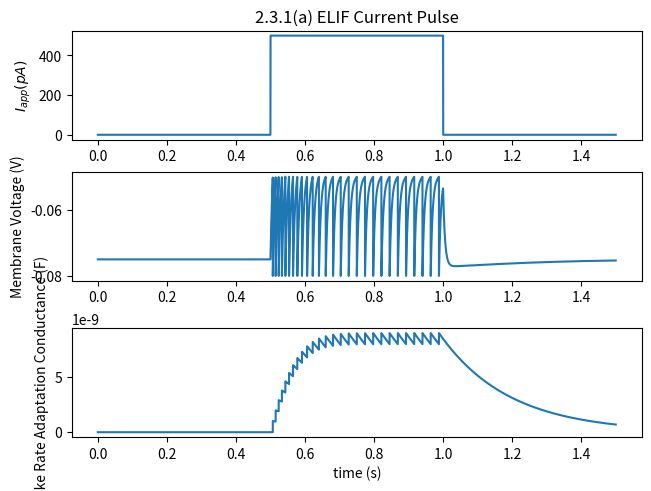

The script that saved this image:
import random as r
import numpy as np
import matplotlib.pyplot as plt

### declaring parameters ###
leakPot = -75e-3 #V
Vth = -50e-3 #V
Vreset = -80e-3 #V
membraneRes = 100e6 #Ohms
membraneCond = 100e-12 #F
potassiumPot = -80e-3 #V
deltaGSRA = 1e-9 #S
taoSRA = 200e-3 #s

### vectors ###
dt = 0.1e-3
duration = 1.5 #s
time = np.arange(0,duration+dt, dt)
Iapps = np.zeros(len(time))
for i in range(5000, 10000):
    Iapps[i] = 500e-12
firingRates = np.zeros(len(Iapps))

V = np.ones(len(time)) * leakPot
G = np.zeros(len(time))

### voltage-dot ###
def Vdot(V, G,i):
    return ((leakPot - V)/membraneRes+G*(potassiumPot-V) + Iapps[i])/membraneCond
### conductance-dot ###
def Gdot(G):
    return -G/taoSRA

### forward Euler method ###
for i in range(1, len(time)):
    G[i] = G[i-1] + dt * Gdot(G[i-1])
    V[i] = V[i-1] + dt * Vdot(V[i-1], G[i],i)
    if V[i] > Vth:
        V[i] = Vreset
        G[i] += deltaGSRA


### plot it ###
plt.figure(layout = 'constrained')
plt.subplot(311)
plt.title("2.3.1(a) ELIF Current Pulse")
plt.plot(time, Iapps*10**12)
plt.ylabel("$I_{app} (pA)$")

plt.subplot(312)
plt.plot(time, V)
plt.ylabel("Membrane Voltage (V)")

plt.subplot(313)
plt.plot(time, G)
plt.ylabel("Spike Rate Adaptation Conductance (F)")
plt.xlabel("time (s)")

plt.show()
plt.close()
